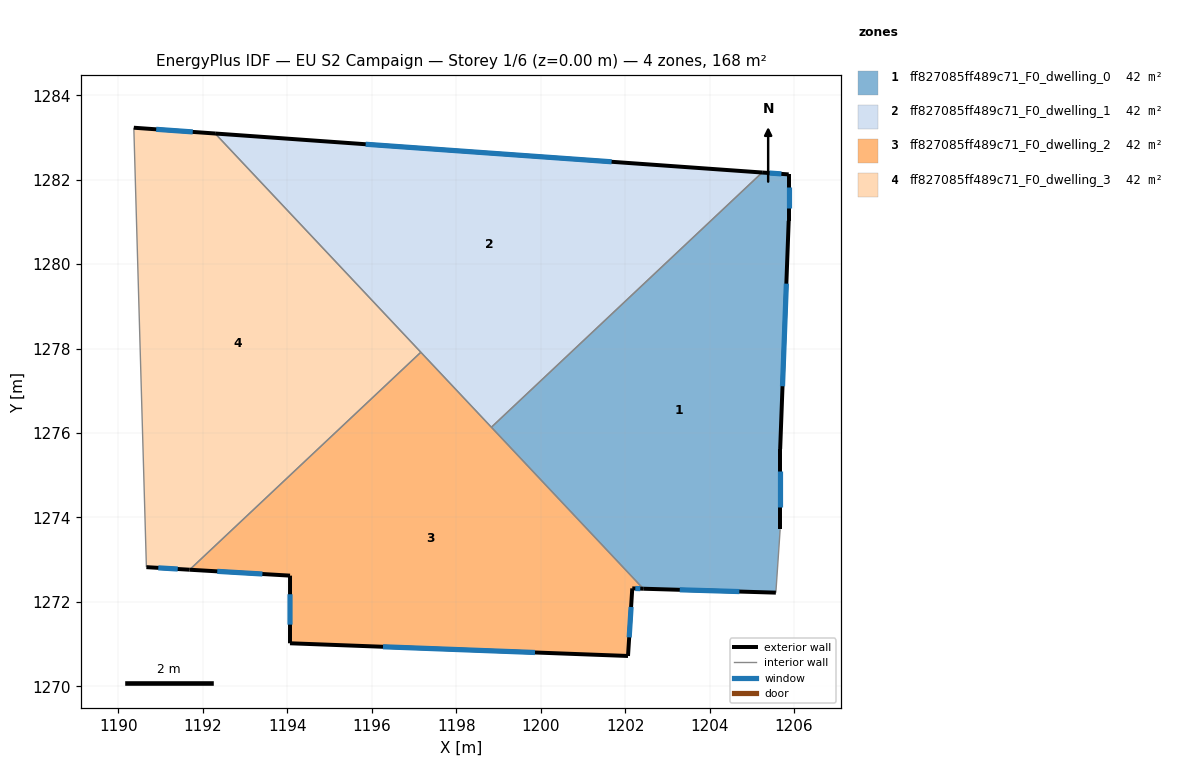
=== STOREY PLAN SPEC (per zone: floor XY polygon, exterior-wall plan segments, windows/doors) ===
zone 1: ff827085ff489c71_F0_dwelling_0  (42.0 m²)
  floor: (1205.88, 1282.13) (1205.88, 1281.03) (1205.67, 1275.62) (1205.67, 1273.72) (1205.57, 1272.22) (1202.43, 1272.31) (1198.83, 1276.14) (1205.25, 1282.17)
  exterior wall: (1205.88, 1282.13) – (1205.25, 1282.17)  [0.6 m]
    window: (1205.70, 1282.14) – (1205.42, 1282.16)  [0.4 m²]
  exterior wall: (1205.88, 1281.03) – (1205.88, 1282.13)  [1.1 m]
    window: (1205.88, 1281.33) – (1205.88, 1281.82)  [0.7 m²]
  exterior wall: (1205.67, 1275.62) – (1205.88, 1281.03)  [5.4 m]
    window: (1205.73, 1277.11) – (1205.82, 1279.54)  [3.3 m²]
  exterior wall: (1205.67, 1273.72) – (1205.67, 1275.62)  [1.9 m]
    window: (1205.67, 1274.24) – (1205.67, 1275.10)  [1.2 m²]
  exterior wall: (1202.43, 1272.31) – (1205.57, 1272.22)  [3.1 m]
    window: (1203.30, 1272.29) – (1204.71, 1272.25)  [1.9 m²]
  interior walls: 3
zone 2: ff827085ff489c71_F0_dwelling_1  (42.0 m²)
  floor: (1205.25, 1282.17) (1198.83, 1276.14) (1192.29, 1283.09)
  exterior wall: (1205.25, 1282.17) – (1192.29, 1283.09)  [13.0 m]
    window: (1201.68, 1282.43) – (1195.86, 1282.84)  [7.9 m²]
  interior walls: 3
zone 3: ff827085ff489c71_F0_dwelling_2  (42.0 m²)
  floor: (1197.16, 1277.91) (1202.43, 1272.31) (1202.17, 1272.32) (1202.07, 1270.72) (1194.06, 1271.02) (1194.06, 1272.62) (1191.69, 1272.76)
  exterior wall: (1194.06, 1272.62) – (1194.06, 1271.02)  [1.6 m]
    window: (1194.06, 1272.18) – (1194.06, 1271.46)  [1.0 m²]
  exterior wall: (1191.69, 1272.76) – (1194.06, 1272.62)  [2.4 m]
    window: (1192.34, 1272.72) – (1193.41, 1272.66)  [1.4 m²]
  exterior wall: (1202.17, 1272.32) – (1202.43, 1272.31)  [0.3 m]
    window: (1202.24, 1272.32) – (1202.36, 1272.32)  [0.2 m²]
  exterior wall: (1202.07, 1270.72) – (1202.17, 1272.32)  [1.6 m]
    window: (1202.10, 1271.16) – (1202.14, 1271.88)  [1.0 m²]
  exterior wall: (1194.06, 1271.02) – (1202.07, 1270.72)  [8.0 m]
    window: (1196.27, 1270.94) – (1199.87, 1270.80)  [4.9 m²]
  interior walls: 3
zone 4: ff827085ff489c71_F0_dwelling_3  (42.0 m²)
  floor: (1192.29, 1283.09) (1197.16, 1277.91) (1191.69, 1272.76) (1190.66, 1272.82) (1190.36, 1283.23)
  exterior wall: (1192.29, 1283.09) – (1190.36, 1283.23)  [1.9 m]
    window: (1191.76, 1283.13) – (1190.89, 1283.19)  [1.2 m²]
  exterior wall: (1190.66, 1272.82) – (1191.69, 1272.76)  [1.0 m]
    window: (1190.94, 1272.81) – (1191.40, 1272.78)  [0.6 m²]
  interior walls: 3

=== DERIVED (storey summary) ===
Building: EU S2 Campaign
Storey: 1 of 6  (floor level z = 0.00 m)
Storey gross floor area: 168.2 m²
Zones on this storey: 4
  - ff827085ff489c71_F0_dwelling_0: floor 42.0 m²; exterior wall 12.2 m (36.5 m²); 5 window(s) 7.4 m²; WWR 20.2%
  - ff827085ff489c71_F0_dwelling_1: floor 42.0 m²; exterior wall 13.0 m (39.0 m²); 1 window(s) 7.9 m²; WWR 20.2%
  - ff827085ff489c71_F0_dwelling_2: floor 42.0 m²; exterior wall 13.9 m (41.6 m²); 5 window(s) 8.4 m²; WWR 20.2%
  - ff827085ff489c71_F0_dwelling_3: floor 42.0 m²; exterior wall 3.0 m (8.9 m²); 2 window(s) 1.8 m²; WWR 20.2%
Zone adjacency (shared interzone walls):
  - ff827085ff489c71_F0_dwelling_0 ↔ ff827085ff489c71_F0_dwelling_1
  - ff827085ff489c71_F0_dwelling_0 ↔ ff827085ff489c71_F0_dwelling_2
  - ff827085ff489c71_F0_dwelling_1 ↔ ff827085ff489c71_F0_dwelling_2
  - ff827085ff489c71_F0_dwelling_1 ↔ ff827085ff489c71_F0_dwelling_3
  - ff827085ff489c71_F0_dwelling_2 ↔ ff827085ff489c71_F0_dwelling_3